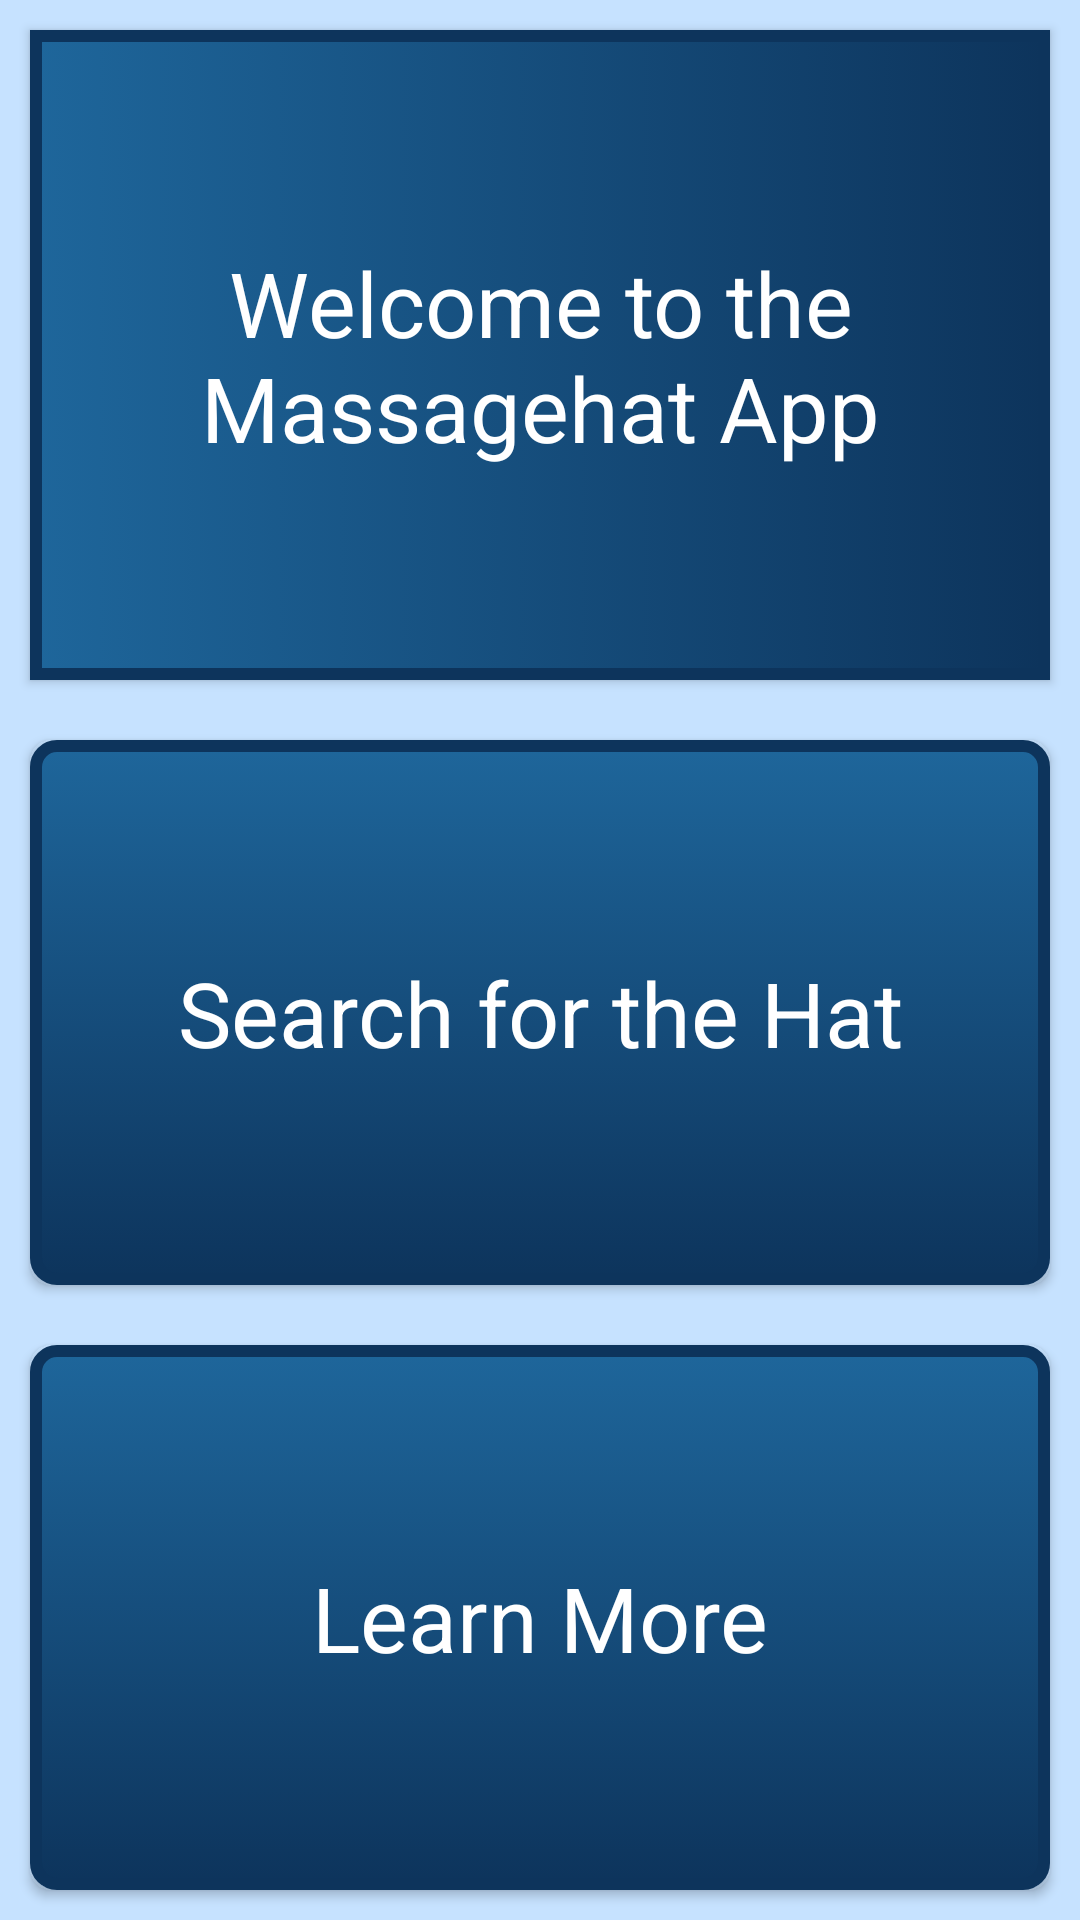

Layout XML and referenced resources for this Android screen:
<!-- AndroidManifest.xml: application theme AppThemeNoBar -->
<!-- res/layout/activity_main.xml -->
<?xml version="1.0" encoding="utf-8"?>
<LinearLayout xmlns:android="http://schemas.android.com/apk/res/android"
    xmlns:app="http://schemas.android.com/apk/res-auto"
    xmlns:tools="http://schemas.android.com/tools"
    android:layout_width="match_parent"
    android:layout_height="match_parent"
    android:orientation="vertical"
    android:weightSum="3"
    tools:context=".MainActivity"
    android:background="@color/colorAccent">

    <Button
        android:textAllCaps="false"
        android:padding="10dp"
        android:layout_margin="10dp"
        android:background="@drawable/mymainback"
        android:textColor="@color/white"
        android:fontFamily="sans-serif"
        android:clickable="false"
        android:layout_weight="1"
        android:id="@+id/MainText"
        android:textSize="30dp"
        android:textAlignment="center"
        android:layout_width="match_parent"
        android:text="@string/main_text"
        android:layout_height="wrap_content" />

    <Button
        android:textAllCaps="false"
        android:layout_margin="10dp"
        android:background="@drawable/mybtnback"
        android:textColor="@color/white"
        android:fontFamily="sans-serif"
        android:clickable="false"
        android:layout_weight="1"
        android:id="@+id/connectButton"
        android:textSize="30dp"
        android:textAlignment="center"
        android:layout_width="match_parent"
        android:text="@string/connect_text"
        android:layout_height="wrap_content" />

    <Button
        android:textAllCaps="false"
        android:layout_margin="10dp"
        android:background="@drawable/mybtnback"
        android:textColor="@color/white"
        android:fontFamily="sans-serif"
        android:clickable="false"
        android:layout_weight="1"
        android:id="@+id/lernButton"
        android:textSize="30dp"
        android:textAlignment="center"
        android:layout_width="match_parent"
        android:text="Learn More"
        android:layout_height="wrap_content" />

</LinearLayout>
<!-- resources referenced by this layout -->
<resources>
  <color name="colorAccent">#C6E2FF</color>
  <color name="white">#FFFFFF</color>
  <!-- drawable mybtnback (drawable) -->
  <?xml version="1.0" encoding="utf-8"?>
  <selector xmlns:android="http://schemas.android.com/apk/res/android">
      <item android:state_pressed="true">
          <shape>
              <solid
                  android:color="@color/buttonClickedColor"/>
              <stroke
                  android:width="2dp"
                  android:color="@color/buttonClickedColor"/>
              <corners
                  android:radius="6dp"/>
              <padding
                  android:bottom="10dp"
                  android:left="10dp"
                  android:right="10dp"
                  android:top="10dp"/>
          </shape>
  
      </item>
      <item>
          <shape>
              <gradient
                  android:angle="270"
                  android:endColor="@color/mainbuttonColor"
                  android:startColor="#1E669B"/>
              <stroke
                  android:width="4dp"
                  android:color="@color/mainbuttonColor"/>
              <corners
                  android:radius="7dp"/>
              <padding
                  android:bottom="10dp"
                  android:left="10dp"
                  android:right="10dp"
                  android:top="10dp"/>
          </shape>
      </item>
  </selector>
  <!-- drawable mymainback (drawable) -->
  <?xml version="1.0" encoding="utf-8"?>
  <selector xmlns:android="http://schemas.android.com/apk/res/android">
      <item>
          <shape>
              <gradient
                  android:endColor="@color/mainbuttonColor"
                  android:startColor="#1E669B"/>
              <stroke
                  android:width="4dp"
                  android:color="@color/mainbuttonColor"/>
              <padding
                  android:bottom="10dp"
                  android:left="10dp"
                  android:right="10dp"
                  android:top="10dp"/>
          </shape>
      </item>
  </selector>
  <string name="connect_text">Search for the Hat</string>
  <string name="main_text">Welcome to the Massagehat App</string>
  <style name="AppThemeNoBar" parent="Theme.AppCompat.Light.NoActionBar" />
  <color name="buttonClickedColor">#2162a5</color>
  <color name="mainbuttonColor">#0d345c</color>
</resources>
